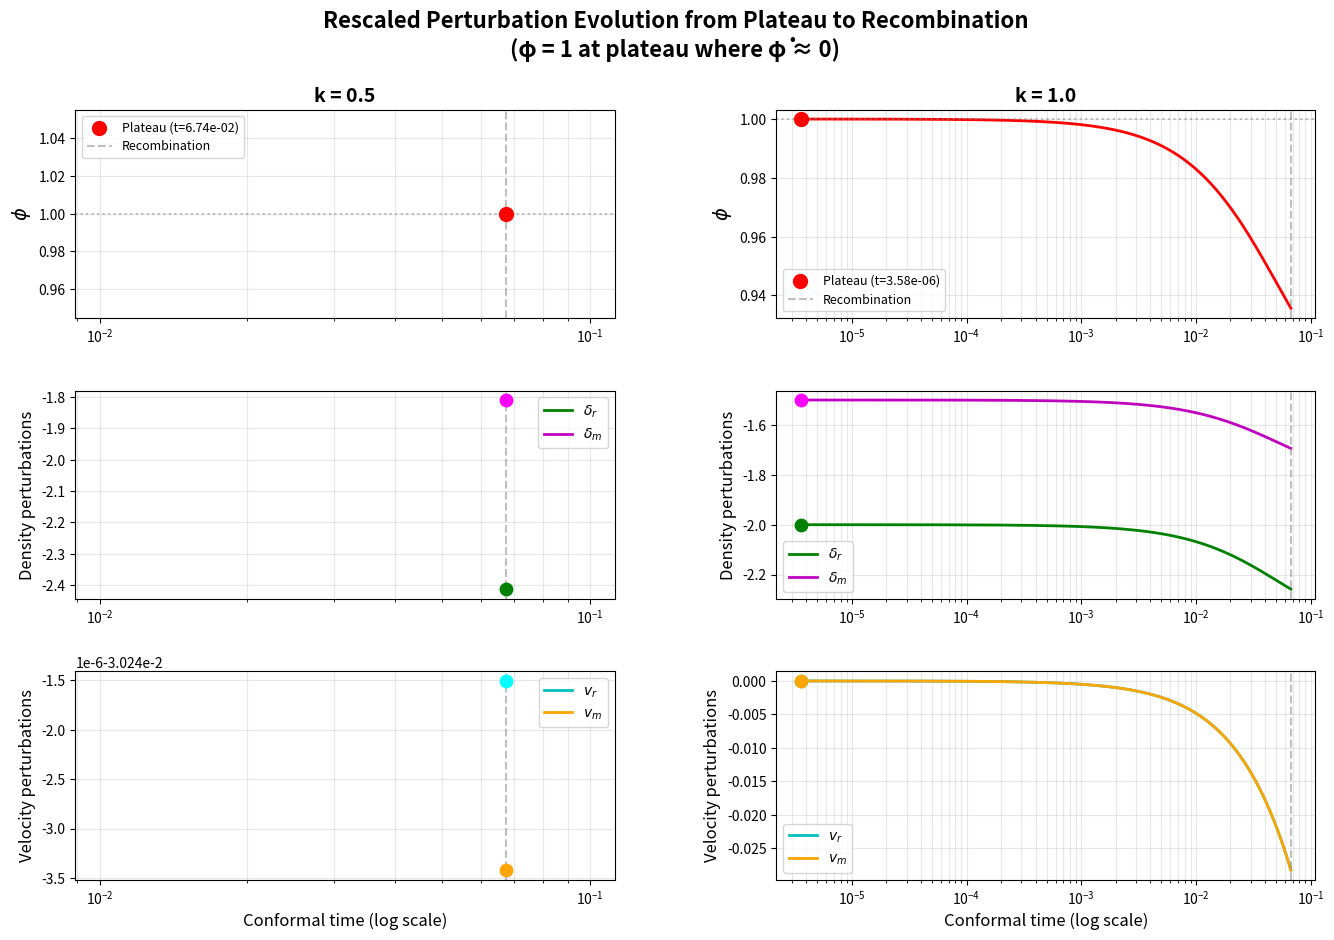

Write the Python code that produced this figure.
# -*- coding: utf-8 -*-
"""
Find the plateau where phi_dot ≈ 0, rescale so phi=1 there,
and plot from the plateau onwards
"""

from scipy.integrate import solve_ivp
import matplotlib.pyplot as plt
import matplotlib.gridspec as gridspec
from scipy.optimize import root_scalar
import numpy as np
from math import *

folder = './'
folder_path = folder + 'data_all_k/'

## --- Best-fit parameters ---
lam = 1
rt = 1
Omega_gamma_h2 = 2.47e-5
Neff = 3.046

def cosmological_parameters(mt, kt, h):
    Omega_r = (1 + Neff*(7/8)*(4/11)**(4/3) ) * Omega_gamma_h2/h**2

    def solve_a0(Omega_r, rt, mt, kt):
        def f(a0):
            return a0**4 - 3*kt*a0**2 + mt*a0 + (rt-1./Omega_r)
        sol = root_scalar(f, bracket=[1, 1.e3])
        return sol.root

    a0 = solve_a0(Omega_r, rt, mt, kt)
    Omega_lambda = Omega_r * a0**4
    Omega_m = mt * Omega_lambda**(1/4) * Omega_r**(3/4)
    Omega_K = -3* kt * np.sqrt(Omega_lambda* Omega_r)
    return Omega_lambda, Omega_m, Omega_K

mt, kt, Omegab_ratio, h, As, ns, tau = 427.161507, 1.532563, 0.155844, 0.543442, 2.108821, 0.965799, 0.052255
OmegaLambda, OmegaM, OmegaK = cosmological_parameters(mt, kt, h)
OmegaR = (1 + Neff * (7/8) * (4/11)**(4/3)) * Omega_gamma_h2 / h**2
z_rec = 1061.915

atol = 1e-13
rtol = 1e-13
H0 = 1/np.sqrt(3*OmegaLambda)

def da_dt(t, a):
    return H0*np.sqrt((OmegaLambda*a**4 + OmegaK*a**2 + OmegaM*a + OmegaR))

t0 = 1e-7

# Background initial conditions
a1 = np.sqrt(OmegaR)/(np.sqrt(3)*np.sqrt(OmegaLambda))
a2 = OmegaM/(12*OmegaLambda)
a3 = (OmegaK * np.sqrt(OmegaR))/(18 * np.sqrt(3) * OmegaLambda**(3/2))
a4 = (OmegaK * OmegaM)/(432 * OmegaLambda**2)
a5 = (np.sqrt(OmegaR) * (OmegaK**2 + 12 * OmegaR * OmegaLambda))/(1080 * np.sqrt(3) * OmegaLambda**(5/2))
a6 = (OmegaM * (OmegaK**2 + 72 * OmegaR * OmegaLambda))/(38880 * OmegaLambda**3)
a_Bang = a1*t0 + a2*t0**2 + a3*t0**3 + a4*t0**4 + a5*t0**5 + a6*t0**6

# Get recombination time
sol_a = solve_ivp(da_dt, [t0, 2], [a_Bang], max_step=0.25e-4, method='LSODA', atol=atol, rtol=rtol)
a_rec = 1./(1+z_rec)
recScaleFactorDifference = abs(sol_a.y[0] - a_rec)
recConformalTime = sol_a.t[recScaleFactorDifference.argmin()]
print(f"Recombination conformal time: {recConformalTime}")

def dX1_dt(t, X, k_value):
    adot = X[0]**2*H0*np.sqrt((OmegaLambda + OmegaK/abs(X[0]**2) + OmegaM/abs(X[0]**3) + OmegaR/abs(X[0]**4)))

    rho_m = 3*(H0**2)*OmegaM/(abs(X[0]**3))
    rho_r = 3*(H0**2)*OmegaR/(abs(X[0]**4))

    phidot = - (adot/X[0])*X[1] - ((4/3)*rho_r*X[4] + rho_m*X[5])*(X[0]**2/2)
    drdot = (4/3)*(3*phidot + (k_value**2)*X[4])
    dmdot = 3*phidot + X[5]*(k_value**2)
    vrdot = -(X[1] + X[2]/4)
    vmdot = - (adot/X[0])*X[5] - X[1]

    return [adot, phidot, drdot, dmdot, vrdot, vmdot]

# Test for k=0.5 and k=1.0
k_test_values = [0.5, 1.0]
colors = ['blue', 'red']

print(f"\n{'='*80}")
print(f"FINDING PLATEAU AND RESCALING")
print(f"{'='*80}\n")

fig = plt.figure(figsize=(16, 10))
gs = gridspec.GridSpec(3, 2, figure=fig, hspace=0.35, wspace=0.3)

for plot_idx, k in enumerate(k_test_values):
    print(f"\nProcessing k = {k}")

    # Get initial conditions using standard power series
    dr1 = -(H0*OmegaM)/(4*(OmegaR**0.5))
    dr2 = (9*OmegaM**2 - 112*OmegaR*OmegaLambda*k**2 - 128*OmegaR*OmegaK)/(240*OmegaR*OmegaLambda)
    dr3 = (OmegaM*OmegaR*(696*OmegaK + 404*k**2*OmegaLambda) - 63*OmegaM**3)/(4320*np.sqrt(3)*OmegaR**(3/2)*OmegaLambda**(3/2))
    dr4 = (315*OmegaM**4 - OmegaM**2*OmegaR*(3915*OmegaK + 1924*k**2*OmegaLambda) + 48*OmegaR**2*(160*OmegaK**2 + 176*k**2*OmegaK*OmegaLambda + 3*OmegaLambda*(-80*OmegaR + 23*k**4*OmegaLambda)))/(181440*OmegaR**2*OmegaLambda**2)

    dm1 = - (3*H0*OmegaM)/(16*(OmegaR**0.5))
    dm2 = (9*OmegaM**2 - 112*OmegaR*OmegaLambda*k**2 - 128*OmegaR*OmegaK)/(320*OmegaR*OmegaLambda)
    dm3 = (OmegaM*OmegaR*(404*k**2*OmegaLambda + 696*OmegaK) - 63*OmegaM**3)/(5760*np.sqrt(3)*OmegaLambda**(3/2)*OmegaR**(3/2))
    dm4 = (315*OmegaM**4 - OmegaM**2*OmegaR*(3915*OmegaK + 1924*k**2*OmegaLambda) + 24*OmegaR**2*(320*OmegaK**2 - 480*OmegaR*OmegaLambda + 247*k**2*OmegaK*OmegaLambda + 33*k**4*OmegaLambda**2))/(241920*OmegaR**2*OmegaLambda**2)

    vr1 = -1/2
    vr2 = OmegaM/(16*np.sqrt(3*OmegaR*OmegaLambda))
    vr3 = (-OmegaM**2 + 8*OmegaR*OmegaLambda*k**2)/(160*OmegaR*OmegaLambda) + 4.*OmegaK/(45*OmegaLambda)
    vr4 = (63*OmegaM**3 - 8*OmegaM*OmegaR*(87*OmegaK + 43*k**2*OmegaLambda))/(34560*np.sqrt(3)*OmegaR**(3/2)*OmegaLambda**(3/2))
    vr5 = (-63*OmegaM**4 + OmegaM**2*OmegaR*(783*OmegaK + 347*k**2*OmegaLambda) - 24*OmegaR**2*(64*OmegaK**2 + 48*k**2*OmegaK*OmegaLambda + 3*OmegaLambda*(-32*OmegaR + 5*k**4*OmegaLambda)))/(362880*OmegaR**2*OmegaLambda**2)

    vm1 = -1/2
    vm2 = OmegaM/(16*np.sqrt(3*OmegaR*OmegaLambda))
    vm3 = (-3*OmegaM**2 + 4*OmegaR*OmegaLambda*k**2)/(480*OmegaR*OmegaLambda) + 17*OmegaK/(360*OmegaLambda)
    vm4 = (63*OmegaM**3 - 32*OmegaM*OmegaR*(15*OmegaK + 4*k**2*OmegaLambda))/(34560*np.sqrt(3)*OmegaR**(3/2)*OmegaLambda**(3/2))
    vm5 = (-63*OmegaM**4 + 2*OmegaM**2*OmegaR*(297*OmegaK + 79*k**2*OmegaLambda) - 24*OmegaR**2*(43*OmegaK**2 + 13*k**2*OmegaK*OmegaLambda + OmegaLambda*(-96*OmegaR + k**4*OmegaLambda)))/(362880*OmegaR**2*OmegaLambda**2)

    dr0 = -2 + dr1*t0 + dr2*t0**2 + dr3*t0**3 + dr4*t0**4
    dm0 = -1.5 + dm1*t0 + dm2*t0**2 + dm3*t0**3 + dm4*t0**4
    vr0 = vr1*t0 + vr2*t0**2 + vr3*t0**3 + vr4*t0**4 + vr5*t0**5
    vm0 = vm1*t0 + vm2*t0**2 + vm3*t0**3 + vm4*t0**4 + vm5*t0**5

    phi1 = -(H0*OmegaM)/(16*(OmegaR**0.5))
    phi2 = (1/60)*(-2*k**2 - 8*OmegaK/OmegaLambda + (9*OmegaM**2)/(16*OmegaLambda*OmegaR))
    phi3 = (4*OmegaM*OmegaR*(71*k**2*OmegaLambda + 174*OmegaK) - 63*OmegaM**3)/(17280*np.sqrt(3)*OmegaLambda**(3/2)*OmegaR**(3/2))
    phi4 = (315*OmegaM**4 - OmegaM**2*OmegaR*(3915*OmegaK + 1546*k**2*OmegaLambda) + 96*OmegaR**2*(80*OmegaK**2 + 32*k**2*OmegaK*OmegaLambda + 3*OmegaLambda*(-40*OmegaR + k**4*OmegaLambda)))/(725760*OmegaR**2*OmegaLambda**2)
    phi0_guess = 1 + phi1*t0 + phi2*t0**2 + phi3*t0**3 + phi4*t0**4

    def solve_for_phi0(phi0_input):
        X0 = [a_Bang, phi0_input, dr0, dm0, vr0, vm0]
        sol3 = solve_ivp(lambda t, X: dX1_dt(t, X, k), [t0, recConformalTime], X0,
                         method='LSODA', atol=atol, rtol=rtol, dense_output=True)
        return sol3

    def residual(phi0_input):
        sol3 = solve_for_phi0(phi0_input)
        a_rec_temp = sol3.y[0, -1]
        phi_rec_temp = sol3.y[1, -1]
        dr_rec_temp = sol3.y[2, -1]
        dm_rec_temp = sol3.y[3, -1]
        vr_rec_temp = sol3.y[4, -1]
        vm_rec_temp = sol3.y[5, -1]
        t_rec_temp = sol3.t[-1]

        adot_rec = da_dt(t_rec_temp, a_rec_temp)
        phi_constraint = - 3*H0**2 / (2*(k**2 + 3*OmegaK*H0**2)) * (
            (-3*adot_rec/a_rec_temp*vm_rec_temp + dm_rec_temp)*OmegaM/a_rec_temp +
            (-4*adot_rec/a_rec_temp*vr_rec_temp + dr_rec_temp)*OmegaR/a_rec_temp**2
        )
        return phi_rec_temp - phi_constraint

    # Find optimal phi0 with root-finding
    try:
        result = root_scalar(residual, bracket=[phi0_guess*0.5, phi0_guess*1.5], method='brentq', xtol=1e-10)
        phi0_optimal = result.root
    except ValueError:
        result = root_scalar(residual, x0=phi0_guess, x1=phi0_guess*1.1, method='secant', xtol=1e-10)
        phi0_optimal = result.root

    print(f"  phi0 (before rescaling) = {phi0_optimal:.6f}")

    # Solve with optimal phi0
    sol3_full = solve_for_phi0(phi0_optimal)

    # Create dense time array
    t_full = np.logspace(np.log10(t0), np.log10(recConformalTime), 2000)
    X_full = sol3_full.sol(t_full)

    # Compute phi_dot to find plateau
    phi_dot_full = np.zeros_like(t_full)
    for i, t in enumerate(t_full):
        X_at_t = X_full[:, i]
        derivs = dX1_dt(t, X_at_t, k)
        phi_dot_full[i] = derivs[1]

    # Find plateau: where |phi_dot| is minimized
    abs_phi_dot = np.abs(phi_dot_full)
    plateau_idx = np.argmin(abs_phi_dot)
    t_plateau = t_full[plateau_idx]
    phi_plateau = X_full[1, plateau_idx]

    print(f"  Plateau found at t = {t_plateau:.6e}")
    print(f"  phi at plateau = {phi_plateau:.6f}")
    print(f"  phi_dot at plateau = {phi_dot_full[plateau_idx]:.6e}")

    # Calculate rescaling factor
    scale_factor = 1.0 / phi_plateau

    print(f"  Rescaling factor = {scale_factor:.6f}")

    # Rescale all perturbations
    X_rescaled = X_full.copy()
    X_rescaled[1, :] *= scale_factor  # phi
    X_rescaled[2, :] *= scale_factor  # dr
    X_rescaled[3, :] *= scale_factor  # dm
    X_rescaled[4, :] *= scale_factor  # vr
    X_rescaled[5, :] *= scale_factor  # vm
    phi_dot_rescaled = phi_dot_full * scale_factor

    print(f"  After rescaling at plateau:")
    print(f"    phi = {X_rescaled[1, plateau_idx]:.6f}")
    print(f"    dr = {X_rescaled[2, plateau_idx]:.6f}")
    print(f"    dm = {X_rescaled[3, plateau_idx]:.6f}")
    print(f"    vr = {X_rescaled[4, plateau_idx]:.6e}")
    print(f"    vm = {X_rescaled[5, plateau_idx]:.6e}")

    # Plot from plateau onwards
    plot_start_idx = plateau_idx
    t_plot = t_full[plot_start_idx:]
    X_plot = X_rescaled[:, plot_start_idx:]
    phi_dot_plot = phi_dot_rescaled[plot_start_idx:]

    # Plot phi
    ax_phi = fig.add_subplot(gs[0, plot_idx])
    ax_phi.semilogx(t_plot, X_plot[1], color=colors[plot_idx], linewidth=2)
    ax_phi.scatter([t_plateau], [1.0], color='red', s=100, zorder=5, label=f'Plateau (t={t_plateau:.2e})')
    ax_phi.axhline(1, color='gray', linestyle=':', alpha=0.5)
    ax_phi.axvline(recConformalTime, color='gray', linestyle='--', alpha=0.5, linewidth=1.5, label='Recombination')
    ax_phi.set_ylabel(r'$\phi$', fontsize=14)
    ax_phi.set_title(f'k = {k}', fontsize=14, fontweight='bold')
    ax_phi.grid(True, alpha=0.3, which='both')
    ax_phi.legend(fontsize=9)

    # Plot dr and dm
    ax_d = fig.add_subplot(gs[1, plot_idx])
    ax_d.semilogx(t_plot, X_plot[2], 'g-', linewidth=2, label=r'$\delta_r$')
    ax_d.semilogx(t_plot, X_plot[3], 'm-', linewidth=2, label=r'$\delta_m$')
    ax_d.scatter([t_plateau], [X_rescaled[2, plateau_idx]], color='green', s=80, zorder=5, marker='o')
    ax_d.scatter([t_plateau], [X_rescaled[3, plateau_idx]], color='magenta', s=80, zorder=5, marker='o')
    ax_d.axvline(recConformalTime, color='gray', linestyle='--', alpha=0.5, linewidth=1.5)
    ax_d.set_ylabel('Density perturbations', fontsize=12)
    ax_d.grid(True, alpha=0.3, which='both')
    ax_d.legend(fontsize=10)

    # Plot vr and vm
    ax_v = fig.add_subplot(gs[2, plot_idx])
    ax_v.semilogx(t_plot, X_plot[4], 'c-', linewidth=2, label=r'$v_r$')
    ax_v.semilogx(t_plot, X_plot[5], 'orange', linewidth=2, label=r'$v_m$')
    ax_v.scatter([t_plateau], [X_rescaled[4, plateau_idx]], color='cyan', s=80, zorder=5, marker='o')
    ax_v.scatter([t_plateau], [X_rescaled[5, plateau_idx]], color='orange', s=80, zorder=5, marker='o')
    ax_v.axvline(recConformalTime, color='gray', linestyle='--', alpha=0.5, linewidth=1.5)
    ax_v.set_xlabel('Conformal time (log scale)', fontsize=12)
    ax_v.set_ylabel('Velocity perturbations', fontsize=12)
    ax_v.grid(True, alpha=0.3, which='both')
    ax_v.legend(fontsize=10)

plt.suptitle('Rescaled Perturbation Evolution from Plateau to Recombination\n(φ = 1 at plateau where φ̇ ≈ 0)',
             fontsize=16, fontweight='bold')
plt.tight_layout()
plt.savefig(folder + 'perturbation_evolution_rescaled_from_plateau.pdf', dpi=300, bbox_inches='tight')
print(f"\n\nPlot saved to {folder}perturbation_evolution_rescaled_from_plateau.pdf")
plt.show()

print(f"\n{'='*80}")
print(f"ANALYSIS COMPLETE")
print(f"{'='*80}")
